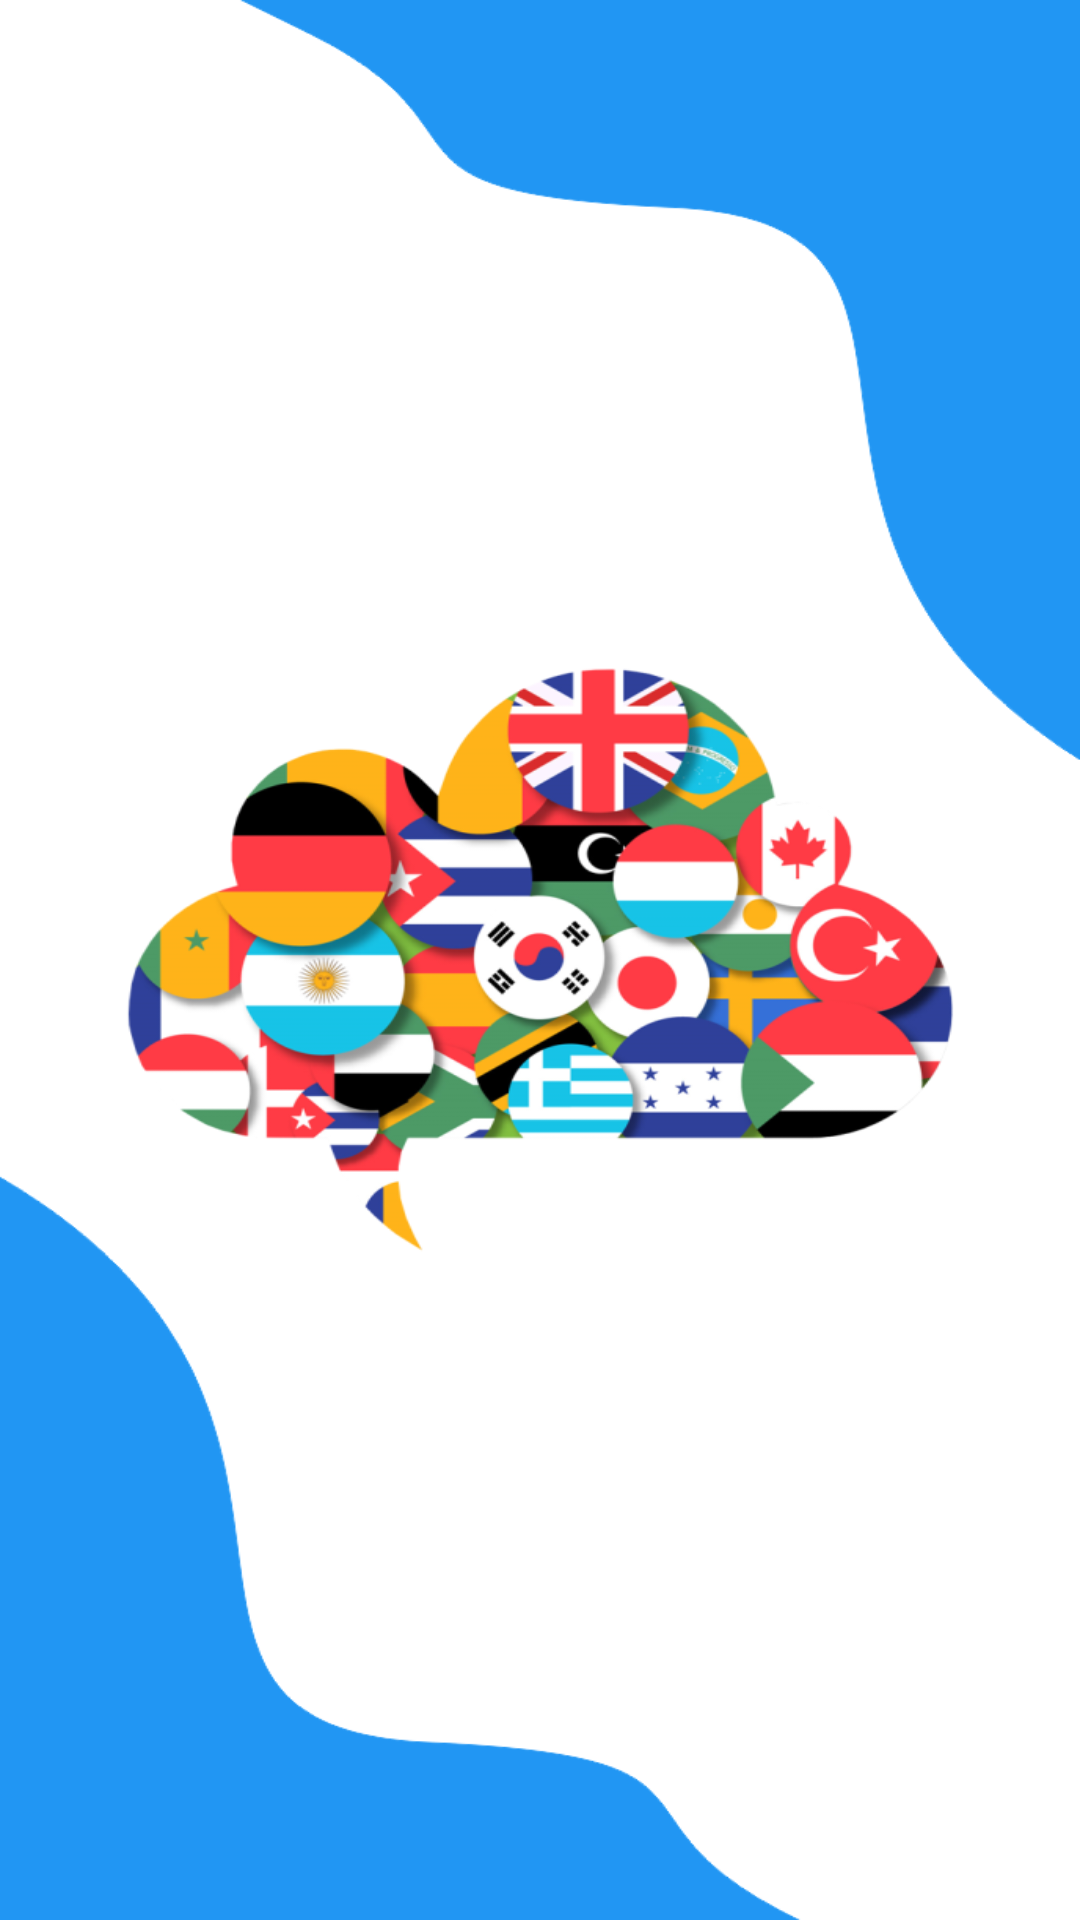

Produce the Android XML layout that renders to this screen, including the resource entries it uses.
<!-- AndroidManifest.xml: application theme Theme.LanguageTranslatorApp -->
<!-- res/layout/activity_splash.xml -->
<?xml version="1.0" encoding="utf-8"?>
<RelativeLayout xmlns:android="http://schemas.android.com/apk/res/android"
    xmlns:app="http://schemas.android.com/apk/res-auto"
    xmlns:tools="http://schemas.android.com/tools"
    android:layout_width="match_parent"
    android:layout_height="match_parent"
    android:background="@drawable/wallpaper"
    tools:context=".splash"/>
<!-- resources referenced by this layout -->
<resources>
  <!-- drawable wallpaper: png bitmap (drawable, 172741 bytes) -->
  <style name="Theme.LanguageTranslatorApp" parent="Theme.MaterialComponents.DayNight.DarkActionBar">
          
          <item name="colorPrimary">@color/purple_500</item>
          <item name="colorPrimaryVariant">@color/purple_700</item>
          <item name="colorOnPrimary">@color/white</item>
          
          <item name="colorSecondary">@color/teal_200</item>
          <item name="colorSecondaryVariant">@color/teal_700</item>
          <item name="colorOnSecondary">@color/black</item>
          
          <item name="android:statusBarColor" tools:targetApi="l">?attr/colorPrimaryVariant</item>
          
      </style>
  <color name="purple_500">#2196F3</color>
  <color name="purple_700">#2196F3</color>
  <color name="white">#FFFFFFFF</color>
  <color name="teal_200">#2196F3</color>
  <color name="teal_700">#FF018786</color>
  <color name="black">#FF000000</color>
</resources>
